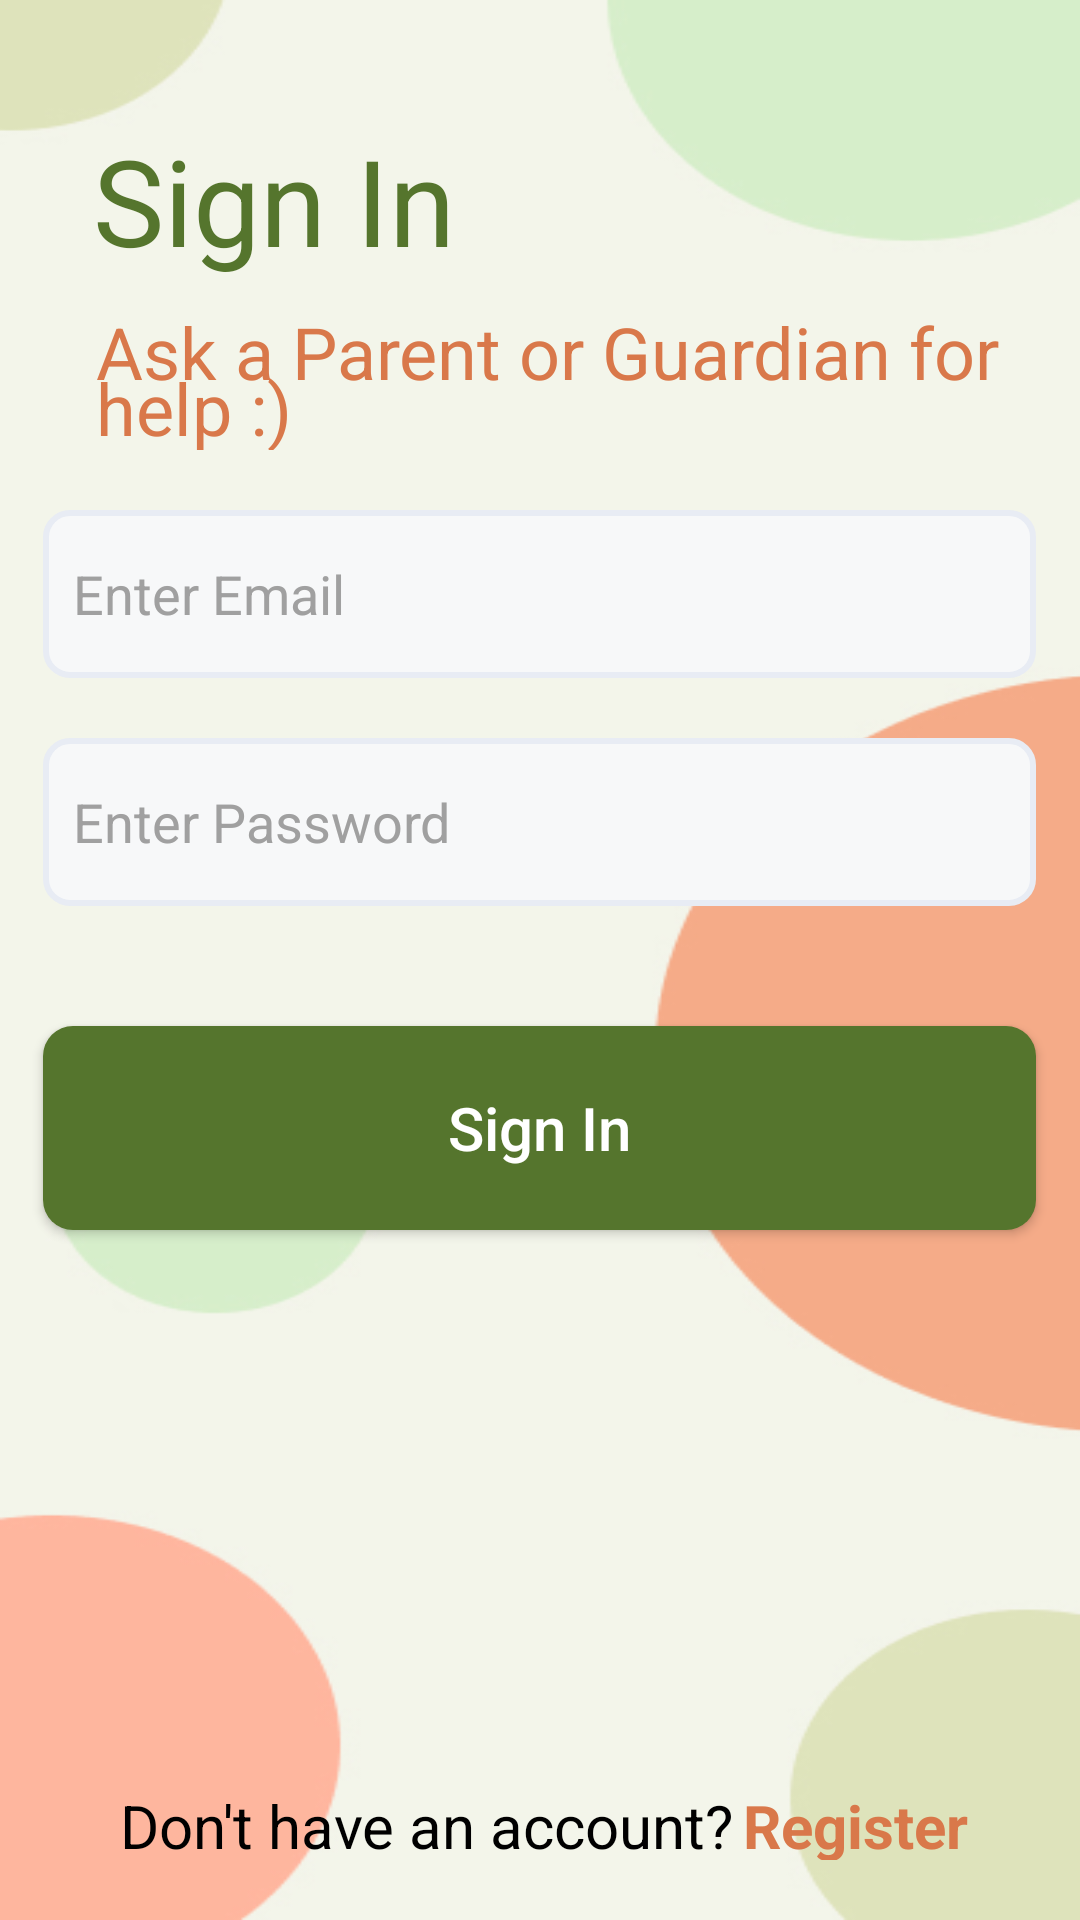

The Android layout XML behind this screen, and the referenced resources:
<!-- AndroidManifest.xml: application theme Theme.AppCompat -->
<!-- res/layout/activity_sign_in_auth.xml -->
<?xml version="1.0" encoding="utf-8"?>
<LinearLayout xmlns:android="http://schemas.android.com/apk/res/android"
    xmlns:app="http://schemas.android.com/apk/res-auto"
    android:layout_width="match_parent"
    android:layout_height="match_parent"
    android:background="@drawable/register_bg"
    android:orientation="vertical"
    >

    <TextView
        android:id="@+id/sign_in_auth"
        android:layout_width="157dp"
        android:layout_height="51dp"
        android:layout_marginStart="31dp"
        android:layout_marginTop="40dp"
        android:text="@string/sign_in"
        android:textColor="#55752D"
        android:textSize="40sp"
        android:lineSpacingExtra="-30sp"
        android:gravity="center_vertical"
        />
    <TextView
        android:id="@+id/parent_guardian_auth"
        android:layout_width="334dp"
        android:layout_height="49dp"
        android:layout_marginStart="32dp"
        android:layout_marginTop="10dp"
        android:text="@string/Parent_Guardian"
        android:textColor="#D9784A"
        android:textSize="24sp"
        android:lineSpacingExtra="-10sp"
        android:gravity="center_vertical"
        />

    <EditText
        android:id="@+id/editTextEmail_auth"
        android:layout_width="331dp"
        android:layout_height="56dp"
        android:layout_marginTop="20dp"
        android:paddingStart="10dp"
        android:layout_gravity="center"
        android:inputType="textEmailAddress"
        android:hint="@string/enter_email"
        android:textColorHint="#A0A0A0"
        android:textColor="@color/black"
        android:background="@drawable/edit_text_bg"/>

    <EditText
        android:id="@+id/editTextPassword_auth"
        android:layout_width="331dp"
        android:layout_height="56dp"
        android:layout_marginTop="20dp"
        android:paddingStart="10dp"
        android:layout_gravity="center"
        android:inputType="textPassword"
        android:hint="@string/enter_password"
        android:textColorHint="#A0A0A0"
        android:textColor="@color/black"
        android:background="@drawable/edit_text_bg"/>

    <Button
        android:id="@+id/sign_in_button_2_auth"
        android:layout_width="331dp"
        android:layout_height="68dp"
        android:layout_gravity="center"
        android:layout_marginTop="40dp"
        android:background="@drawable/dark_green_button"
        android:elevation="4dp"
        android:textAllCaps="false"
        android:textSize="20sp"
        android:text="@string/sign_in" />

    <LinearLayout
        android:layout_width="match_parent"
        android:layout_height="match_parent"
        android:orientation="horizontal"
        android:gravity="bottom"
        android:padding="20dp">

        <TextView
            android:id="@+id/dont_have_account_auth"
            android:layout_width="wrap_content"
            android:layout_height="25dp"
            android:textSize="20sp"
            android:layout_marginStart="20dp"
            android:text="Don't have an account?"
            android:textColor="@color/black" />

        <TextView
            android:id="@+id/register_now_auth"
            android:layout_width="wrap_content"
            android:layout_height="25dp"
            android:layout_marginStart="3dp"
            android:textSize="20sp"
            android:text="Register Now"
            android:textStyle="bold"
            android:textColor="#D9784A" />
    </LinearLayout>



</LinearLayout>
<!-- resources referenced by this layout -->
<resources>
  <!-- drawable dark_green_button (drawable) -->
  <?xml version="1.0" encoding="utf-8"?>
  <shape xmlns:android="http://schemas.android.com/apk/res/android">
      <solid android:color="#55752D" />
      <corners android:radius="10dp" />
  </shape>
  <!-- drawable edit_text_bg (drawable) -->
  <?xml version="1.0" encoding="utf-8"?>
  <shape xmlns:android="http://schemas.android.com/apk/res/android">
      <solid android:color="#F7F8F9" /> 
      <corners android:radius="8dp" /> 
      <stroke
          android:width="2dp"
          android:color="#E8ECF4" /> 
  </shape>
  <!-- drawable register_bg: jpg bitmap (drawable, 30624 bytes) -->
  <string name="Parent_Guardian">Ask a Parent or Guardian for help :)</string>
  <string name="enter_email">Enter Email</string>
  <string name="enter_password">Enter Password</string>
  <string name="sign_in">Sign In</string>
  <!-- not gathered from this repository: default colours our renderer supplied (Android Studio template values) -->
  <color name="black">#FF000000</color>
</resources>
